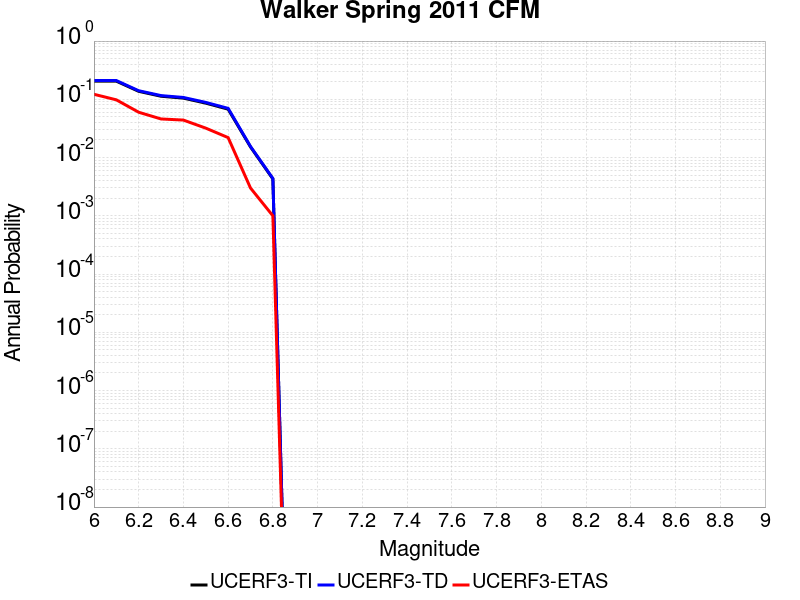

The file beside this chart, header and first rows:
Magnitude, UCERF3-TI Prob, UCERF3-TD Prob, UCERF3-ETAS Prob
6.0, 0.205, 0.21, 0.122
6.1, 0.205, 0.21, 0.098
6.2, 0.1372, 0.1405, 0.06
6.3, 0.1129, 0.1159, 0.046
6.4, 0.1048, 0.1076, 0.044
6.5, 0.08595, 0.08849, 0.032
6.6, 0.06772, 0.06992, 0.022
6.7, 0.01523, 0.01549, 0.003
6.8, 0.004299, 0.004377, 0.001
